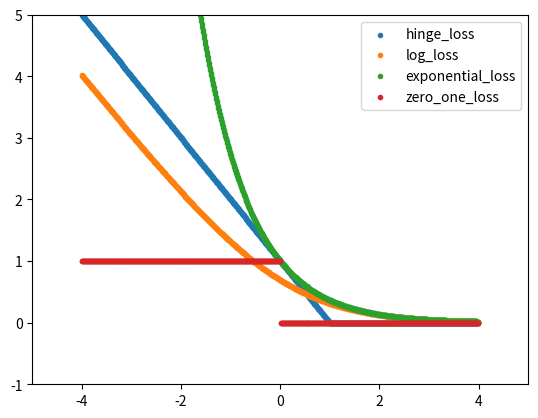

Write the Python code that produced this figure.
import numpy as np
from matplotlib import pyplot as plt

class Losses:

    def __init__(self, hw_x, y):
        self._hw_x = hw_x
        self._y = y
    
    def hinge_loss(self):
        return [max(1 - self.hw_x*self.y, 0) for self.hw_x, self.y in zip(self._hw_x, self._y)]

    def log_loss(self):
        return [np.log(1+np.exp(-self.hw_x*self.y)) for self.hw_x, self.y in zip(self._hw_x, self._y)]
    
    def exponential_loss(self):
        return [np.exp(-self.hw_x*self.y) for self.hw_x, self.y in zip(self._hw_x, self._y)]
    
    def zero_one_loss(self):
        return [0 if np.sign(self.hw_x) == self.y else 1 for self.hw_x, self.y in zip(self._hw_x, self._y)]


hw_x_values = np.arange(-4, 4, 0.01)
_len = int((len(hw_x_values)/2))
y_values = [+1]*_len + [+1]*_len
ls = Losses(hw_x_values, y_values)

losses = []
losses.append(ls.hinge_loss())
losses.append(ls.log_loss())
losses.append(ls.exponential_loss())
losses.append(ls.zero_one_loss())

names = ['hinge_loss','log_loss','exponential_loss', 'zero_one_loss']

for i in range(len(losses)):
    plt.scatter(x = hw_x_values, y = losses[i], marker = '.', label = names[i])
plt.axis([-5, 5, -1, +5])
plt.legend()
plt.show()

'''
what exactly does the hw_x values mean ? I ask if you could give me more praticle examples of how we get to hw_x values from logistic regression or svm for example, why it gets greater than 1 or less than -1
----------------------------
In the given code, hw_x_values represents the values of the decision function or hypothesis, denoted as h(x)w in the context of logistic regression or SVM. These values are computed for different data points or samples. The term hw_x is a combination of the hypothesis h(x) and the weight vector w, which represents the model parameters.

In logistic regression, the decision function h(x)w is often the dot product of the feature vector x and the weight vector w, i.e., h(x)w = w^T * x. The feature vector x contains the input features or attributes of a data point, and the weight vector w contains the coefficients or weights associated with each feature. The dot product of x and w results in the predicted value or score for a given data point.

Similarly, in SVM, the decision function h(x)w is also the dot product of x and w, which determines the position of the data point relative to the decision boundary. The value of h(x)w can be greater than 1 or less than -1 depending on which side of the decision boundary a data point lies. Positive values indicate one class, while negative values indicate the other class.

In practice, the hw_x_values can be obtained by evaluating the decision function h(x)w on a range of input data points. These input data points can be generated using the linspace function in NumPy or obtained from the dataset you are working with. The hw_x values greater than 1 or less than -1 indicate the data points' positions relative to the decision boundary, providing insights into their predicted class labels.

For example, in binary classification with logistic regression or SVM, if a data point's hw_x value is positive and greater than 1, it indicates a high confidence in predicting it as one class. Conversely, if the hw_x value is negative and less than -1, it suggests a high confidence in predicting it as the other class. Values between -1 and 1 indicate a lower level of confidence or proximity to the decision boundary.

It's important to note that the specific range and interpretation of hw_x values may depend on the specific formulation and implementation of the model. The values can be scaled or transformed depending on the requirements and design choices made in the modeling process.
'''


        
